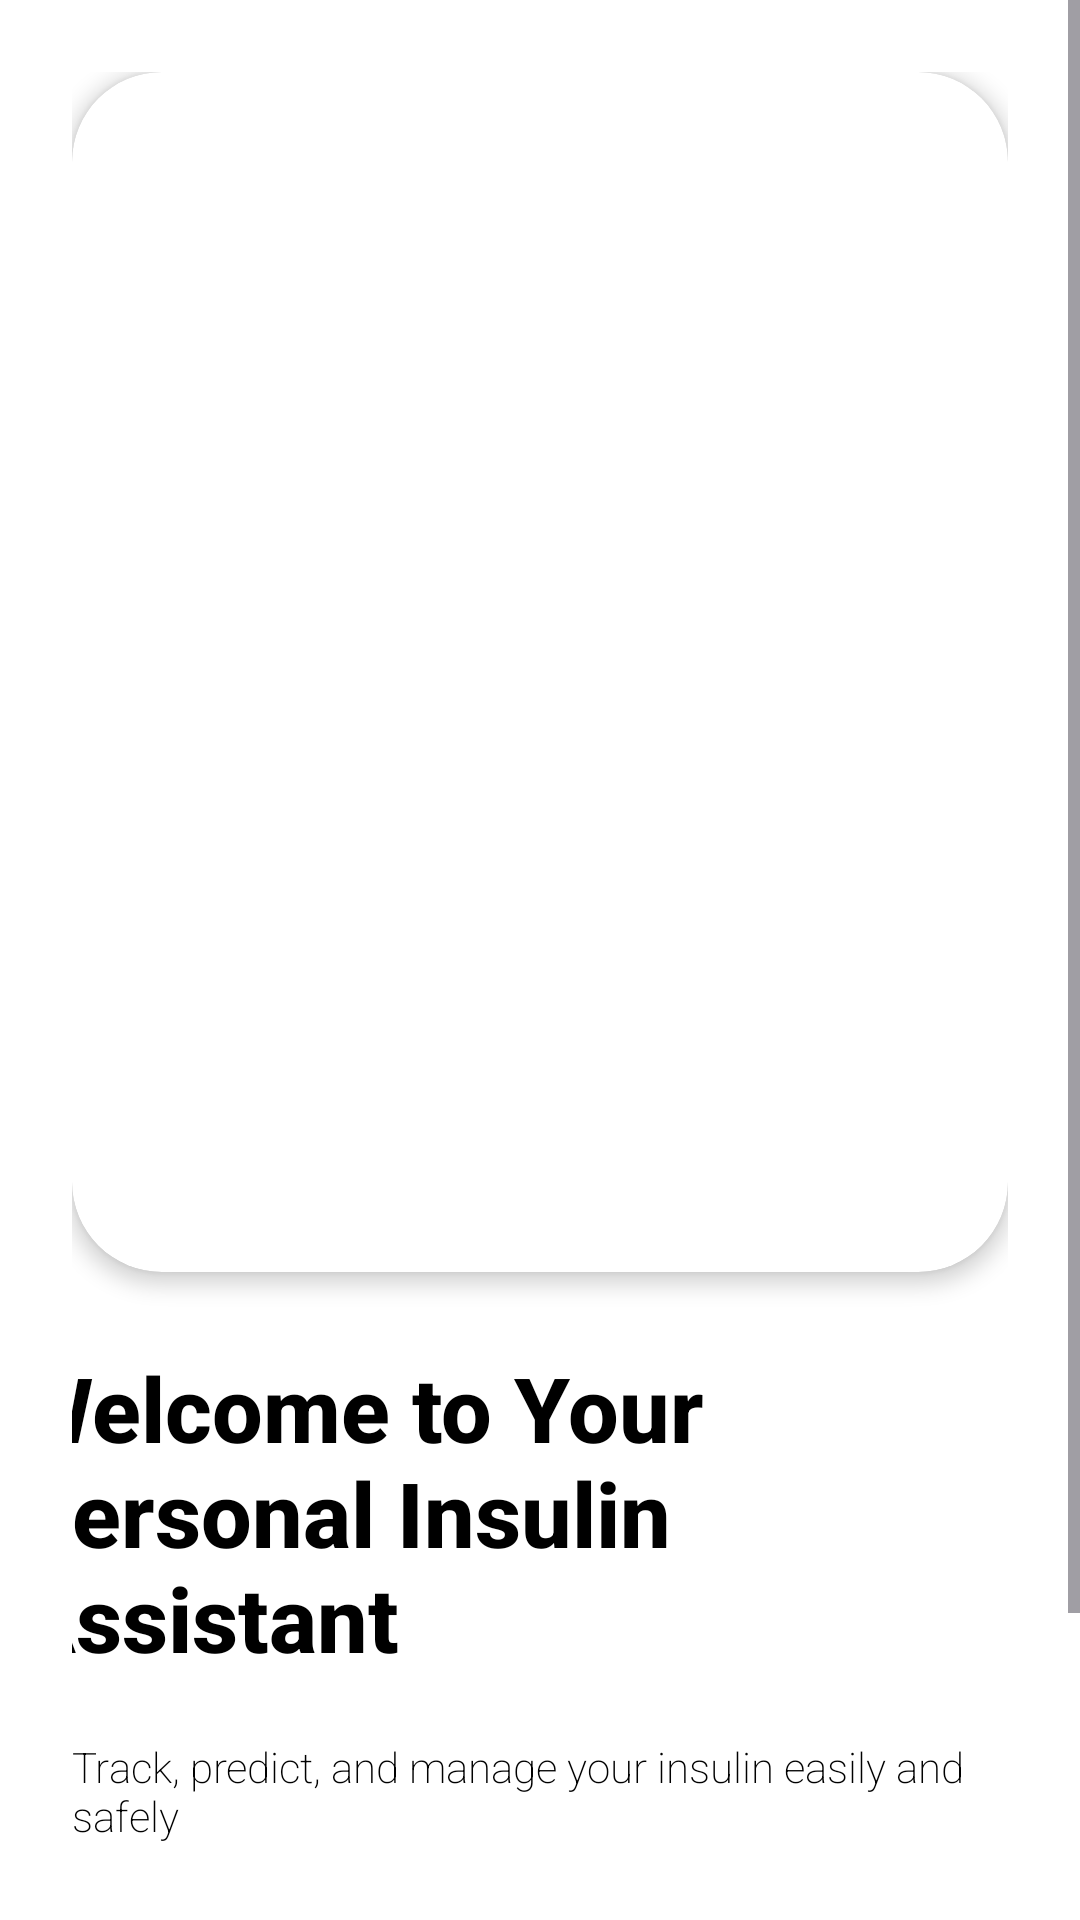

Write the Android layout XML for this screen, with the resource values it uses.
<!-- AndroidManifest.xml: application theme Theme.InsulinBuddy -->
<!-- res/layout/activity_welcome.xml -->
<?xml version="1.0" encoding="utf-8"?>
    <ScrollView xmlns:android="http://schemas.android.com/apk/res/android"
        xmlns:app="http://schemas.android.com/apk/res-auto"
        android:layout_width="match_parent"
        android:layout_height="match_parent"
        android:background="@android:color/white">

        <LinearLayout
            android:layout_width="match_parent"
            android:layout_height="wrap_content"
            android:orientation="vertical"
            android:padding="24dp"
            android:gravity="center_horizontal">

            <androidx.cardview.widget.CardView
                android:layout_width="match_parent"
                android:layout_height="wrap_content"
                app:cardCornerRadius="30dp"
                app:cardElevation="4dp"
                app:cardBackgroundColor="@android:color/white"
                app:cardPreventCornerOverlap="false"
                android:layout_marginBottom="25dp">

                <ImageView
                    android:id="@+id/welcomeImage"
                    android:layout_width="match_parent"
                    android:layout_height="400dp"
                    android:scaleType="centerCrop"
                    android:src="@drawable/theme_image" />
            </androidx.cardview.widget.CardView>

            <TextView
                android:layout_width="350dp"
                android:layout_height="wrap_content"
                android:layout_gravity="center"
                android:layout_marginBottom="10dp"
                android:fontFamily="sans-serif-medium"
                android:text="Welcome to Your Personal Insulin Assistant"
                android:textColor="@android:color/black"
                android:textSize="30sp"
                android:textStyle="bold" />

            <TextView
                android:layout_width="wrap_content"
                android:layout_height="wrap_content"
                android:layout_gravity="center"
                android:layout_marginTop="10dp"
                android:fontFamily="sans-serif-light"
                android:text="Track, predict, and manage your insulin easily and safely"
                android:textColor="@android:color/black"
                android:textFontWeight="@integer/material_motion_duration_medium_2"
                android:textSize="14sp"
                android:textStyle="bold" />

            <Button
                android:id="@+id/nextButton"
                android:layout_width="170dp"
                android:layout_height="43dp"
                android:layout_gravity="center"
                android:layout_margin="40dp"
                android:backgroundTint="#6A1B9A"
                android:fontFamily="sans-serif-condensed-medium"
                android:text="Next"
                android:textColor="@android:color/white"
                android:textStyle="bold" />
        </LinearLayout>
    </ScrollView>
<!-- resources referenced by this layout -->
<resources>
  <style name="Theme.InsulinBuddy" parent="Base.Theme.InsulinBuddy" />
  <style name="Base.Theme.InsulinBuddy" parent="Theme.Material3.DayNight.NoActionBar">
          
          
      </style>
</resources>
